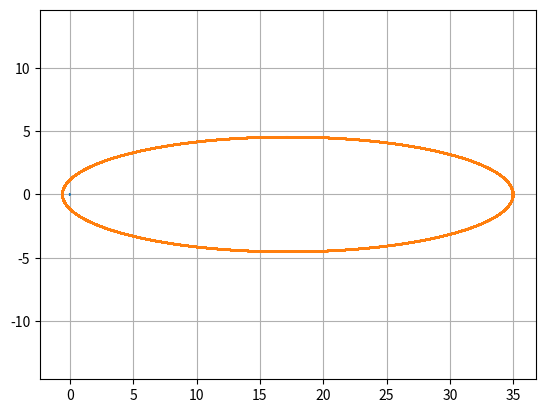

Write Python code to recreate this figure.
import math
from typing import List
import matplotlib.pyplot as plt

PI = 3.14159
G = 6.67430e-8  # cm3 g-1 s-2
C = 2.99792e5  # km s-1
AU = 1.49598e13  # cm
M_SUN = 1.98854e33  # g


def to_phys_vel(v_sim: float) -> float:
    return v_sim / 100000.0 * math.sqrt(G * M_SUN / AU)


def to_sim_vel(v_phys: float) -> float:
    return v_phys * 100000.0 / math.sqrt(G * M_SUN / AU)


def to_phys_time(t_sim: float) -> float:
    return t_sim / math.sqrt(G * M_SUN / AU / AU / AU)


def to_sim_time(t_phys: float) -> float:
    return t_phys * math.sqrt(G * M_SUN / AU / AU / AU)


class Vec2:
    def __init__(self, x: float, y: float):
        self.x = x
        self.y = y

    def __add__(self, other):
        return Vec2(self.x + other.x, self.y + other.y)

    def __iadd__(self, other):
        self.x += other.x
        self.y += other.y
        return self

    def __sub__(self, other):
        return Vec2(self.x - other.x, self.y - other.y)

    def __isub__(self, other):
        self.x -= other.x
        self.y -= other.y
        return self

    def __mul__(self, scalar: float):
        return Vec2(self.x * scalar, self.y * scalar)

    def __rmul__(self, scalar: float):
        return Vec2(self.x * scalar, self.y * scalar)

    def __imul__(self, scalar: float):
        self.x *= scalar
        self.y *= scalar
        return self

    def __truediv__(self, scalar: float):
        return Vec2(self.x / scalar, self.y / scalar)

    def __itruediv__(self, scalar: float):
        self.x /= scalar
        self.y /= scalar
        return self

    def __neg__(self):
        return Vec2(-self.x, -self.y)

    def dot(self, other):
        return self.x * other.x + self.y * other.y

    def size(self):
        return math.hypot(self.x, self.y)

    def __repr__(self):
        return f"Vec2({self.x}, {self.y})"


class Body:
    def __init__(self, mass: float, pos: Vec2, vel: Vec2):
        self.mass = mass
        self.pos = pos
        self.vel = vel


def init(m1: float, m2: float, a: float, e: float):
    total_m = m1 + m2
    mu = m1 * m2 / total_m
    k = m1 * m2
    r = a * (1.0 + e)
    l = math.sqrt(mu * k * a * (1.0 - e * e))
    theta_dot = l / mu / r / r

    x1 = -r * m2 / total_m
    x2 = r + x1
    v1 = theta_dot * x1
    v2 = theta_dot * x2

    period = math.sqrt(4.0 * PI * PI * mu / k * a * a * a)

    return x1, x2, v1, v2, period


def acc(system: List[Body], ind: int) -> Vec2:
    res = Vec2(0.0, 0.0)
    for j in range(len(system)):
        if ind != j:
            pos_rel = system[ind].pos - system[j].pos
            r = pos_rel.size()
            res += -system[j].mass * pos_rel / (r * r * r)
    return res


def acc_pn(system: List[Body], ind: int) -> Vec2:
    res = Vec2(0.0, 0.0)
    for j in range(len(system)):
        if ind != j:
            pos_rel = system[ind].pos - system[j].pos
            vel_rel = system[ind].vel - system[j].vel
            r = pos_rel.size()
            v = vel_rel.size()
            total_m = system[0].mass + system[1].mass
            eta = system[0].mass * system[1].mass / total_m ** 2
            r_dot = pos_rel.dot(vel_rel) / r
            pn_a = 8.0 / 5.0 * eta * total_m / r * r_dot * (17.0 / 3.0 * total_m / r + 3.0 * v * v)
            pn_b = -8.0 / 5.0 * eta * total_m / r * (3.0 * total_m / r + v * v)

            res += system[j].mass / (r * r) * (pn_a * pos_rel / r + pn_b * vel_rel)
    res /= to_sim_vel(C) ** 5
    return res


def acc_dot(system: List[Body], ind: int) -> Vec2:
    res = Vec2(0.0, 0.0)
    for j in range(len(system)):
        if ind != j:
            pos_rel = system[ind].pos - system[j].pos
            r = pos_rel.size()
            vel_rel = system[ind].vel - system[j].vel
            r_dot = pos_rel.dot(vel_rel) / r
            res += -system[j].mass * (vel_rel / (r ** 3) - 3.0 * r_dot * pos_rel / (r ** 4))
    return res


def acc_dot_pn(system: List[Body], ind: int) -> Vec2:
    res = Vec2(0.0, 0.0)
    for j in range(len(system)):
        if ind != j:
            pos_rel = system[ind].pos - system[j].pos
            vel_rel = system[ind].vel - system[j].vel
            acc_rel = acc(system, ind)
            r = pos_rel.size()
            v = vel_rel.size()
            total_m = system[0].mass + system[1].mass
            eta = system[0].mass * system[1].mass / total_m ** 2
            r_dot = pos_rel.dot(vel_rel) / r
            v_dot = vel_rel.dot(acc_rel) / v
            pn_a = 8.0 / 5.0 * eta * total_m / r * r_dot * (17.0 / 3.0 * total_m / r + 3.0 * v * v)
            pn_b = -8.0 / 5.0 * eta * total_m / r * (3.0 * total_m / r + v * v)
            r_ddot = (v * v + pos_rel.dot(acc_rel) - r_dot * r_dot) / r
            pn_a_dot = (
                    8.0 * total_m * eta / 5.0 / r * (17.0 * total_m / 3.0 / r + 3.0 * v * v) * r_ddot
                    - 8.0 * total_m * eta / 5.0 / r / r * (17.0 * total_m / 3.0 / r + 3.0 * v * v) * r_dot * r_dot
                    + 8.0 * total_m * eta / 5.0 / r * (-17.0 * total_m * r_dot / 3.0 / r / r + 6.0 * v * v_dot) * r_dot
            )
            pn_b_dot = (
                    8.0 / 5.0 * eta * total_m / r / r * r_dot * (3.0 * total_m / r + v * v)
                    - 8.0 / 5.0 * eta * total_m / r * (-3.0 * total_m / r / r * r_dot + 2.0 * vel_rel.dot(acc_rel))
            )
            term1 = -2.0 * system[j].mass / (r ** 3) * (pn_a * pos_rel / r + pn_b * vel_rel) * r_dot
            term2 = system[j].mass / (r * r) * (
                    -pn_a * pos_rel / (
                        r * r) * r_dot + pn_a * vel_rel / r + pn_b * acc_rel + pos_rel * pn_a_dot / r + vel_rel * pn_b_dot
            )
            res += term1 + term2
    res /= to_sim_vel(C) ** 5
    return res


def integrator(system: List[Body], dt: float, use_pn: bool) -> List[Body]:
    a_0 = []
    a_0_dot = []
    for i in range(len(system)):
        a_0.append(acc(system, i))
        a_0_dot.append(acc_dot(system, i))
    if use_pn:
        for i in range(len(system)):
            a_0[i] += acc_pn(system, i)
            a_0_dot[i] += acc_dot_pn(system, i)
    system_p = [Body(body.mass, Vec2(body.pos.x, body.pos.y), Vec2(body.vel.x, body.vel.y)) for body in system]
    for i in range(len(system)):
        system_p[i].pos += system[i].vel * dt + a_0[i] * dt * dt / 2.0 + a_0_dot[i] * dt * dt * dt / 6.0
        system_p[i].vel += a_0[i] * dt + a_0_dot[i] * dt * dt / 2.0
    a_p = []
    a_p_dot = []
    for i in range(len(system)):
        a_p.append(acc(system_p, i))
        a_p_dot.append(acc_dot(system_p, i))
    if use_pn:
        for i in range(len(system)):
            a_p[i] += acc_pn(system_p, i)
            a_p_dot[i] += acc_dot_pn(system_p, i)
    a_0_ddot = []
    a_0_dddot = []
    for i in range(len(system)):
        a_0_ddot.append(-6.0 * (a_0[i] - a_p[i]) / dt / dt - 2.0 * (2.0 * a_0_dot[i] + a_p_dot[i]) / dt)
        a_0_dddot.append(12.0 * (a_0[i] - a_p[i]) / dt ** 3 + 6.0 * (a_0_dot[i] + a_p_dot[i]) / dt ** 2)
    for i in range(len(system)):
        system_p[i].pos += a_0_ddot[i] * dt ** 4 / 24.0 + a_0_dddot[i] * dt ** 5 / 120.0
        system_p[i].vel += a_0_ddot[i] * dt ** 3 / 6.0 + a_0_dddot[i] * dt ** 4 / 24.0
    return system_p


def solver(m1: float, m2: float, a: float, e: float, n_period: float, n_step: int, use_pn: bool):
    x1, x2, v1, v2, period = init(m1, m2, a, e)
    tot_t = period * n_period
    acc_t = 0.0

    his_x1 = []
    his_y1 = []
    his_x2 = []
    his_y2 = []
    system = [Body(m1, Vec2(x1, 0.0), Vec2(0.0, v1)),
              Body(m2, Vec2(x2, 0.0), Vec2(0.0, v2))]
    sch_r = 2.0 * (m1 + m2) / to_sim_vel(C) ** 2
    print("Initial value:")
    print(
        f"\tBody1\n\t\tMass = {m1}\tX = {system[0].pos.x:.12e}\tY = {system[0].pos.y:.12e}\n\t\tVX = {system[0].vel.x:.12e}\tVY = {system[0].vel.y:.12e}")
    print(
        f"\tBody2\n\t\tMass = {m2}\tX = {system[1].pos.x:.12e}\tY = {system[1].pos.y:.12e}\n\t\tVX = {system[1].vel.x:.12e}\tVY = {system[1].vel.y:.12e}")
    print(f"\tSeparation = {system[1].pos.x - system[0].pos.x:.12e}")
    print(f"\tTarget Time = {tot_t:.12e}")
    print(f"\tR_sch of total mass = {sch_r:.12e}\n")

    dt_alpha = 30.0 * (1.0 + e) * (1.0 + int(use_pn))
    if not use_pn:
        pos = (system[0].pos - system[1].pos).size()
        vel = (system[0].vel - system[1].vel).size()
        est_dt1 = pos / vel / dt_alpha
        est_dt2 = (2.0 * a - pos) ** 2 / vel / pos / dt_alpha
        est_n1 = tot_t / (est_dt1 + est_dt2) * 2.0
        est_n2 = tot_t / math.sqrt(est_dt1 * est_dt2)
        est_n = (est_n1 + est_n2) * 0.5
        print(f"\tEst. N = {est_n}")
        if abs(est_n - n_step) / n_step * 100.0 > 30.0:
            dt_alpha *= n_step / est_n / 1.2

    print("Starting solve..")
    early_break = False

    for it in range(1, n_step + 1):
        pos = (system[0].pos - system[1].pos).size()
        if pos < sch_r:
            print(f"\tReach Sch limit at iter: {it}")
            early_break = True
            break

        vel = (system[0].vel - system[1].vel).size()

        dt = pos / vel / dt_alpha
        if acc_t + dt > tot_t:
            dt = tot_t - acc_t
        new_system = integrator(system, dt, use_pn)
        system = new_system

        if it % 1 == 0:
            his_x1.append(system[0].pos.x)
            his_y1.append(system[0].pos.y)
            his_x2.append(system[1].pos.x)
            his_y2.append(system[1].pos.y)

        acc_t += dt
        if acc_t >= tot_t:
            print(f"\tTotal t achieved at iter: {it}")
            early_break = True
            break

    if not early_break:
        print(f"\tComplete full iter: {n_step}")
    pos = (system[0].pos - system[1].pos).size()
    print("\nFinal value:")
    print(
        f"\tBody1\n\t\tMass = {m1}\tX = {system[0].pos.x:.12e}\tY = {system[0].pos.y:.12e}\n\t\tVX = {system[0].vel.x:.12e}\tVY = {system[0].vel.y:.12e}")
    print(
        f"\tBody2\n\t\tMass = {m2}\tX = {system[1].pos.x:.12e}\tY = {system[1].pos.y:.12e}\n\t\tVX = {system[1].vel.x:.12e}\tVY = {system[1].vel.y:.12e}")
    print(f"\tSeparation = {pos:.12e}")
    print(f"\tTotal Time = {acc_t:.12e} = {to_phys_time(acc_t):.12e} s")
    print(f"\tBody1 V = {to_phys_vel(system[0].vel.size()):.12e} km/s")
    print(f"\tBody2 V = {to_phys_vel(system[1].vel.size()):.12e} km/s")

    return his_x1, his_y1, his_x2, his_y2


def main():
    print("Unit Conversion")
    print(f"\tsim to phys.. 1 = {to_phys_vel(1.0):.12e} km/s,\t1 = {to_phys_time(1.0):.12e} s")
    print(f"\tphys to sim.. 1 km/s = {to_sim_vel(1.0):.12e},\t1 s = {to_sim_time(1.0):.12e}\n")

    m1 = 1.0
    m2 = 1.1163969545495692e-16
    a = 17.8
    e = 0.967
    n_period = 50.0
    n_step = 40000
    use_pn = False

    his_x1, his_y1, his_x2, his_y2 = solver(m1, m2, a, e, n_period, n_step, use_pn)

    print("Done!")

    plt.plot(his_x1, his_y1)
    plt.plot(his_x2, his_y2)
    plt.grid()
    plt.axis('equal')
    plt.show()


if __name__ == "__main__":
    main()
